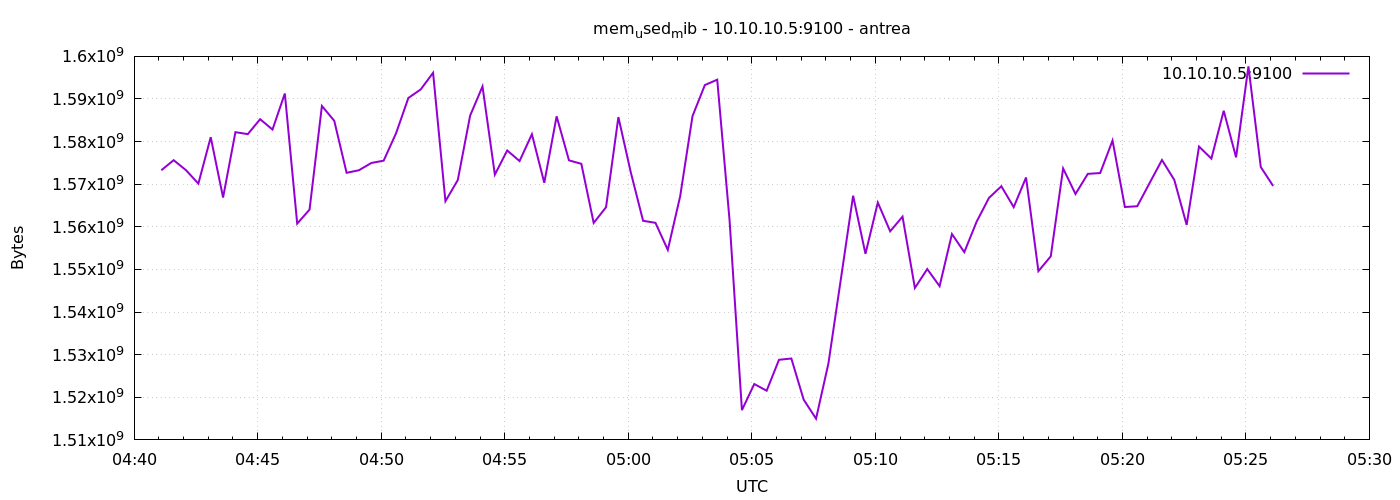

The data file committed next to this chart (first rows):
1777869666	1573281792
1777869696	1575641088
1777869726	1573294080
1777869756	1570140160
1777869786	1581039616
1777869816	1566879744
1777869846	1582215168
1777869876	1581752320
1777869906	1585258496
1777869936	1582825472
1777869966	1591291904
1777869996	1560756224
1777870026	1564041216
1777870056	1588359168
1777870086	1584885760
1777870116	1572679680
1777870146	1573281792
1777870176	1574985728
1777870206	1575530496
1777870236	1581936640
1777870266	1590247424
1777870296	1592250368
1777870326	1596149760
1777870356	1566019584
1777870386	1570979840
1777870416	1586106368
1777870446	1592946688
1777870476	1572253696
1777870506	1577914368
1777870536	1575440384
1777870566	1581735936
1777870596	1570328576
1777870626	1585938432
1777870656	1575600128
1777870686	1574789120
1777870716	1560920064
1777870746	1564602368
1777870776	1585741824
1777870806	1572835328
1777870836	1561415680
1777870866	1560940544
1777870896	1554587648
1777870926	1567158272
1777870956	1585991680
1777870986	1593274368
1777871016	1594531840
1777871046	1561497600
1777871076	1516986368
1777871106	1523113984
1777871136	1521537024
1777871166	1528799232
1777871196	1529098240
1777871226	1519435776
1777871256	1514979328
1777871286	1527926784
1777871316	1547554816
1777871346	1567305728
1777871376	1553661952
1777871406	1565700096
1777871436	1558953984
1777871466	1562394624
... 30 more rows
